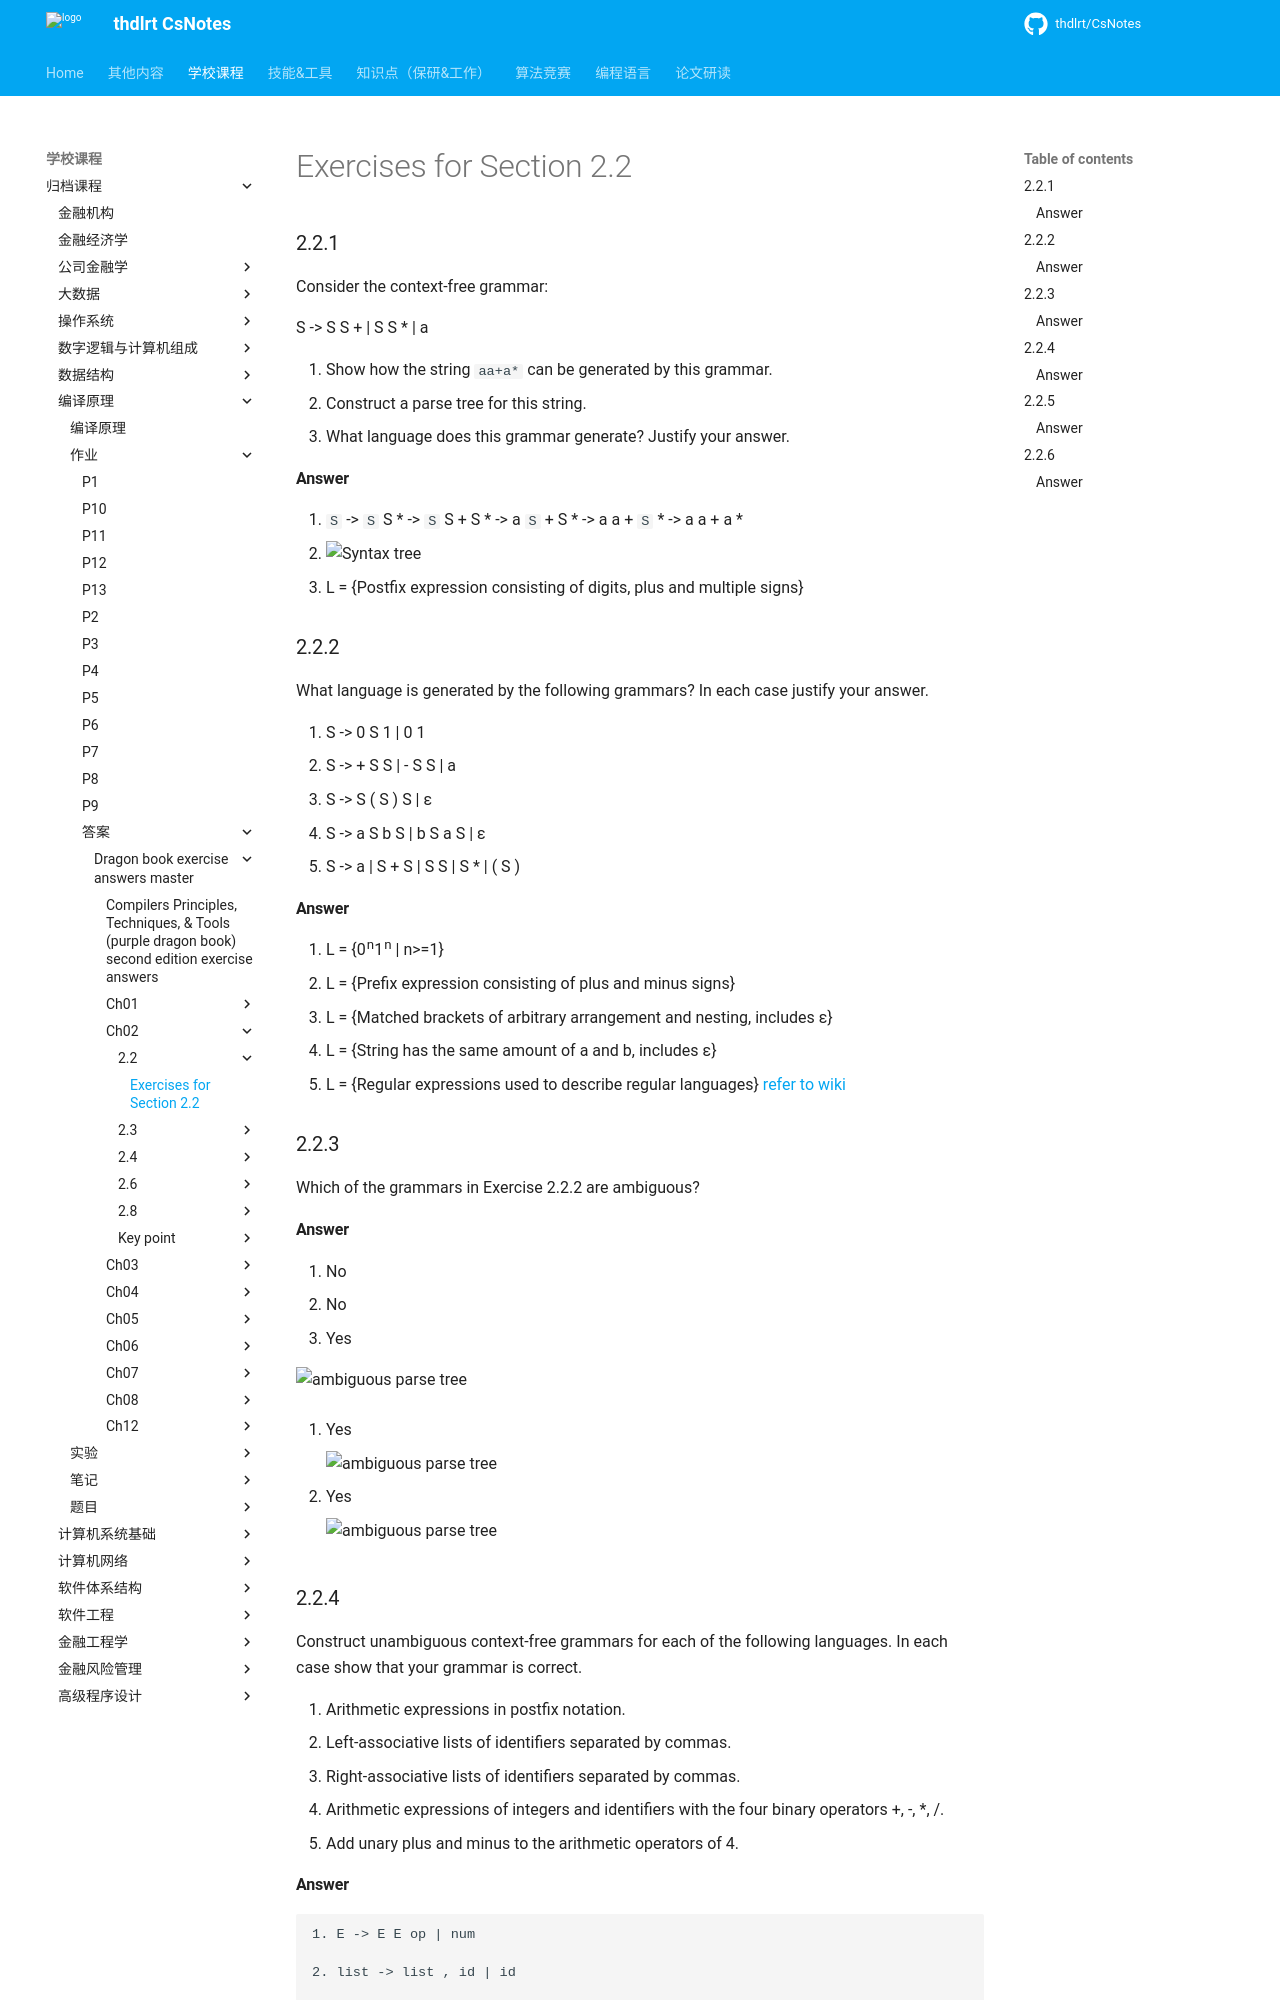

repository: thdlrt/CsNotes · page: 学校课程/归档课程/编译原理/作业/答案/dragon-book-exercise-answers-master/ch02/2.2/2.2/index.html · generator: mkdocs

# Exercises for Section 2.2

### 2.2.1

Consider the context-free grammar:

S -> S S + | S S * | a

1. Show how the string `aa+a*` can be generated by this grammar.
2. Construct a parse tree for this string.
3. What language does this grammar generate? Justify your answer.

#### Answer

1. `S` -> `S` S * -> `S` S + S * -> a `S` + S * -> a a + `S` * -> a a + a *
2. ![Syntax tree](https://raw.github.com/fool2fish/dragon-book-practice-answer/master/ch02/2.2/assets/2.2.1-2.png)
3. L = {Postfix expression consisting of digits, plus and multiple signs}

### 2.2.2

What language is generated by the following grammars? In each case justify your answer.

1. S -> 0 S 1 | 0 1
2. S -> + S S | - S S | a
3. S -> S ( S ) S | ε
4. S -> a S b S | b S a S | ε
5. S -> a | S + S | S S | S * | ( S )

#### Answer

1. L = {0<sup>n</sup>1<sup>n</sup> | n>=1}
2. L = {Prefix expression consisting of plus and minus signs}
3. L = {Matched brackets of arbitrary arrangement and nesting, includes ε}
4. L = {String has the same amount of a and b, includes ε}
5. L = {Regular expressions used to describe regular languages} [refer to wiki](http://en.wikipedia.org/wiki/Regular_expression)

### 2.2.3

Which of the grammars in Exercise 2.2.2 are ambiguous?

#### Answer

1. No
2. No
3. Yes

   ![ambiguous parse tree](https://raw.github.com/fool2fish/dragon-book-practice-answer/master/ch02/2.2/assets/2.2.3-3.png)

4. Yes

    ![ambiguous parse tree](https://raw.github.com/fool2fish/dragon-book-practice-answer/master/ch02/2.2/assets/2.2.3-4.png)

5. Yes

    ![ambiguous parse tree](https://raw.github.com/fool2fish/dragon-book-practice-answer/master/ch02/2.2/assets/2.2.3-5.png)


### 2.2.4

Construct unambiguous context-free grammars for each of
the following languages. In each case show that your grammar is correct.

1. Arithmetic expressions in postfix notation.
2. Left-associative lists of identifiers separated by commas.
3. Right-associative lists of identifiers separated by commas.
4. Arithmetic expressions of integers and identifiers with the four binary operators +, -, *, /.
5. Add unary plus and minus to the arithmetic operators of 4.

#### Answer

```
1. E -> E E op | num

2. list -> list , id | id

3. list -> id , list | id

4. expr -> expr + term | expr - term | term
   term -> term * factor | term / factor | factor
   factor -> id | num | (expr)

5. expr -> expr + term | expr - term | term
   term -> term * unary | term / unary | unary
   unary -> + factor | - factor | factor
   factor - > id | num | (expr)
```
